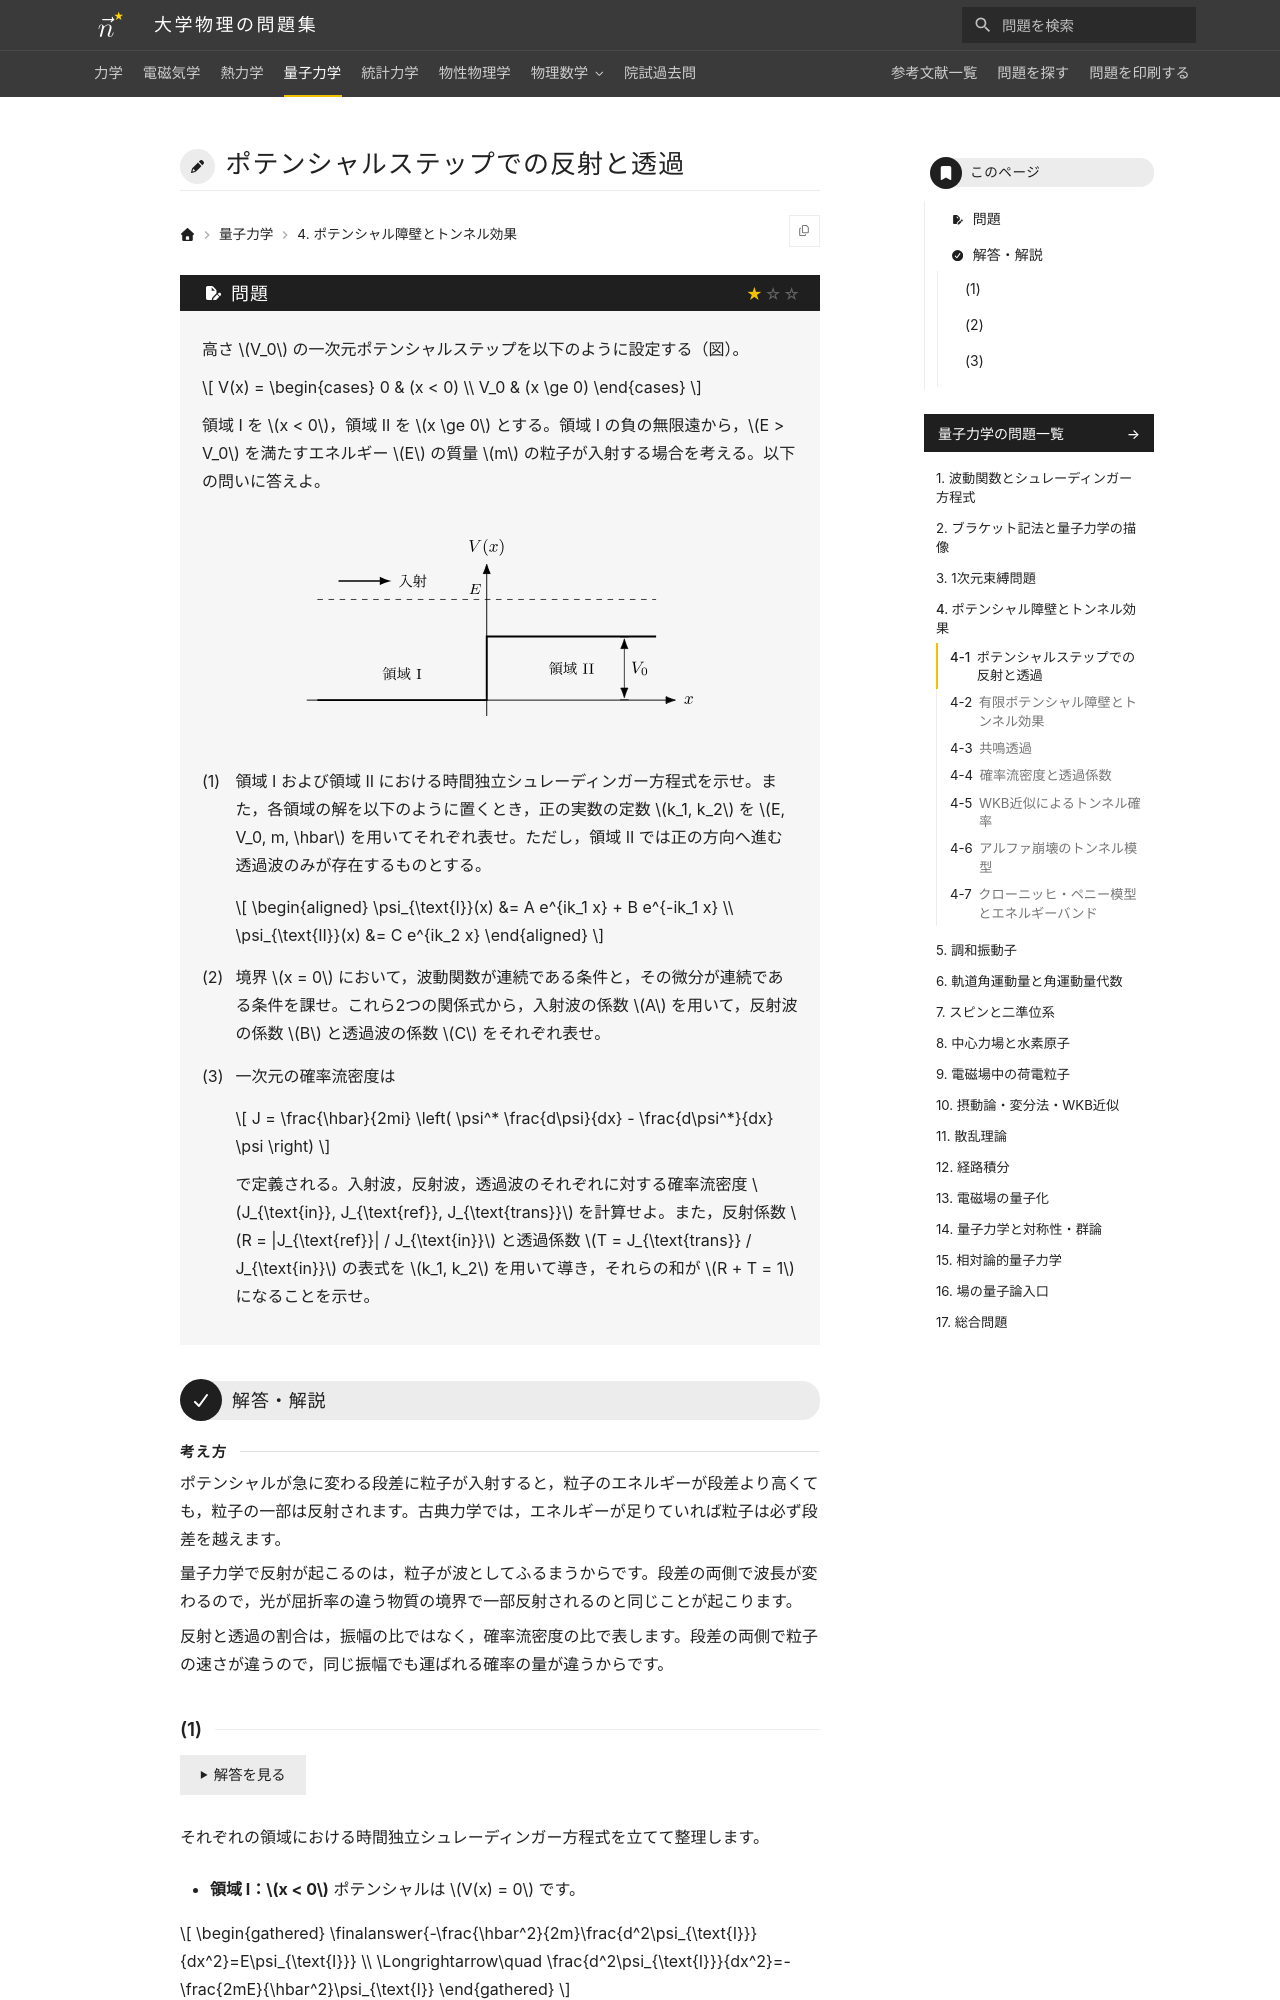

repository: Nanana-2/physics-site · page: 04quantum_mechanics/04/04_010/index.html · generator: mkdocs

---
tags:
  - 基本
---

# ポテンシャルステップでの反射と透過

## 問題

高さ $V_0$ の一次元ポテンシャルステップを以下のように設定する（図）。

$$
V(x) = \begin{cases} 0 & (x < 0) \\ V_0 & (x \ge 0) \end{cases}
$$

領域 I を $x < 0$，領域 II を $x \ge 0$ とする。領域 I の負の無限遠から，$E > V_0$ を満たすエネルギー $E$ の質量 $m$ の粒子が入射する場合を考える。以下の問いに答えよ。

<figure class="problem-figure" markdown>
![問題の図](../../assets/figures/quantum-mechanics/04_010-p-light.svg#only-light)
![問題の図](../../assets/figures/quantum-mechanics/04_010-p-dark.svg#only-dark)
</figure>

(1) 領域 I および領域 II における時間独立シュレーディンガー方程式を示せ。また，各領域の解を以下のように置くとき，正の実数の定数 $k_1, k_2$ を $E, V_0, m, \hbar$ を用いてそれぞれ表せ。ただし，領域 II では正の方向へ進む透過波のみが存在するものとする。

$$
\begin{aligned}
\psi_{\text{I}}(x) &= A e^{ik_1 x} + B e^{-ik_1 x} \\
\psi_{\text{II}}(x) &= C e^{ik_2 x}
\end{aligned}
$$

(2) 境界 $x = 0$ において，波動関数が連続である条件と，その微分が連続である条件を課せ。これら2つの関係式から，入射波の係数 $A$ を用いて，反射波の係数 $B$ と透過波の係数 $C$ をそれぞれ表せ。

(3) 一次元の確率流密度は

$$
J = \frac{\hbar}{2mi} \left( \psi^* \frac{d\psi}{dx} - \frac{d\psi^*}{dx} \psi \right)
$$

で定義される。入射波，反射波，透過波のそれぞれに対する確率流密度 $J_{\text{in}}, J_{\text{ref}}, J_{\text{trans}}$ を計算せよ。また，反射係数 $R = |J_{\text{ref}}| / J_{\text{in}}$ と透過係数 $T = J_{\text{trans}} / J_{\text{in}}$ の表式を $k_1, k_2$ を用いて導き，それらの和が $R + T = 1$ になることを示せ。

---

## 解答・解説

<div class="approach" markdown>
ポテンシャルが急に変わる段差に粒子が入射すると，粒子のエネルギーが段差より高くても，粒子の一部は反射されます。古典力学では，エネルギーが足りていれば粒子は必ず段差を越えます。

量子力学で反射が起こるのは，粒子が波としてふるまうからです。段差の両側で波長が変わるので，光が屈折率の違う物質の境界で一部反射されるのと同じことが起こります。

反射と透過の割合は，振幅の比ではなく，確率流密度の比で表します。段差の両側で粒子の速さが違うので，同じ振幅でも運ばれる確率の量が違うからです。
</div>
